The GitHub repository jusanchez6/Embedded-Machine-Learning contains a labelled image folder "Rock-Paper-Scissors-6" with 3 categories: paper, rock, scissors. Examples follow, each with its label.

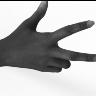
Label: scissors

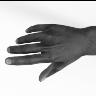
Label: paper

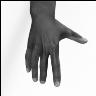
Label: paper

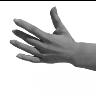
Label: paper

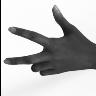
Label: scissors

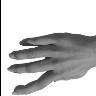
Label: paper
